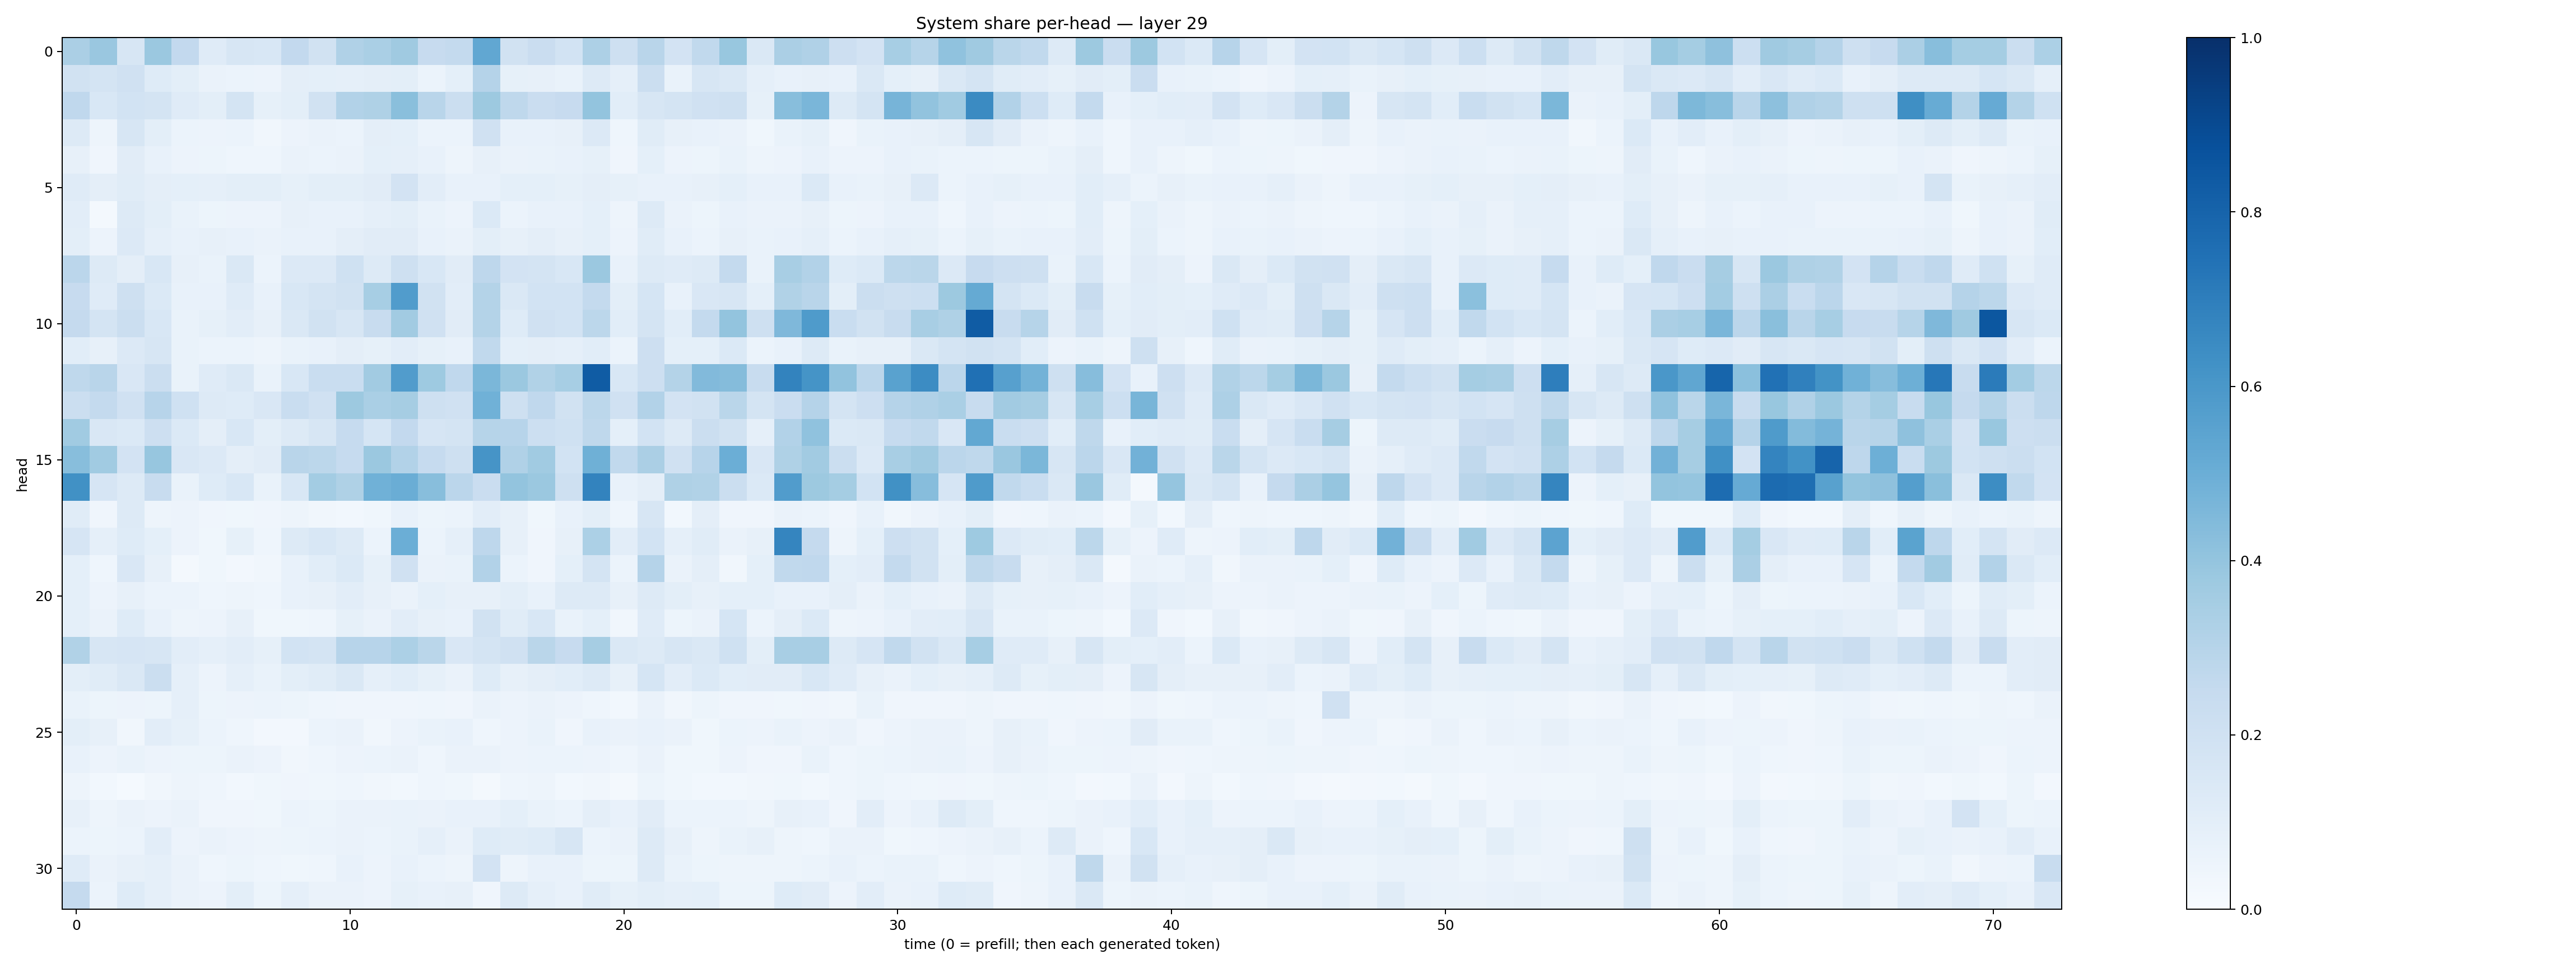

Source data for this figure (header and first rows):
0.33427432, 0.38535306, 0.16170834, 0.3794284, 0.2595506, 0.12107939, 0.1627317, 0.15256304, 0.2590607, 0.19274904, 0.31957301, 0.3395412, 0.36934716, 0.24318114, 0.25596207, 0.52845466, 0.19220813, 0.22967598, 0.18636909, 0.32777393, 0.20559964, 0.2903689, 0.18255651, 0.26315323
0.1889, 0.1726, 0.1972, 0.1216, 0.09796, 0.06519, 0.0614, 0.05497, 0.09454, 0.08991, 0.08771, 0.09702, 0.09783, 0.06003, 0.09311, 0.3025, 0.08511, 0.08033, 0.06942, 0.1298, 0.08915, 0.22, 0.06731, 0.157
0.2671, 0.1545, 0.1873, 0.1772, 0.1211, 0.1015, 0.1741, 0.08474, 0.1012, 0.1896, 0.312, 0.3239, 0.4236, 0.2904, 0.2222, 0.3753, 0.2702, 0.23, 0.2424, 0.4003, 0.1055, 0.1603, 0.1731, 0.1956
0.1292, 0.05067, 0.162, 0.1, 0.06033, 0.05536, 0.05945, 0.03465, 0.05676, 0.06352, 0.05995, 0.09637, 0.0912, 0.06237, 0.06201, 0.1955, 0.07648, 0.07102, 0.07855, 0.1347, 0.04583, 0.1159, 0.08126, 0.0727
0.07832, 0.04281, 0.1123, 0.07702, 0.05484, 0.05303, 0.04648, 0.0455, 0.06324, 0.06246, 0.06332, 0.09174, 0.08599, 0.07687, 0.04869, 0.08119, 0.06329, 0.06732, 0.07505, 0.08212, 0.04082, 0.08995, 0.05585, 0.05466
0.1205, 0.09458, 0.1142, 0.09597, 0.09258, 0.08866, 0.09846, 0.101, 0.08441, 0.09975, 0.1013, 0.11, 0.1814, 0.1044, 0.07791, 0.0748, 0.09069, 0.09119, 0.08295, 0.09723, 0.08303, 0.07779, 0.07682, 0.07877
0.1029, 0.02017, 0.1317, 0.09887, 0.06823, 0.05442, 0.05607, 0.05696, 0.08193, 0.07494, 0.07537, 0.08761, 0.09822, 0.06966, 0.05623, 0.1392, 0.062, 0.07318, 0.07087, 0.0922, 0.04701, 0.1253, 0.06283, 0.05382
0.09896, 0.05648, 0.1342, 0.08838, 0.07184, 0.0811, 0.0755, 0.06384, 0.07341, 0.07672, 0.09556, 0.1112, 0.1118, 0.07534, 0.06463, 0.09891, 0.07977, 0.0944, 0.0807, 0.09335, 0.0549, 0.1172, 0.07373, 0.06192
0.2829, 0.1265, 0.09541, 0.1544, 0.08008, 0.06862, 0.144, 0.05896, 0.1343, 0.1348, 0.1995, 0.1307, 0.2039, 0.1557, 0.1096, 0.2751, 0.1799, 0.1777, 0.1529, 0.3804, 0.07705, 0.1278, 0.1201, 0.1303
0.2456, 0.1181, 0.2038, 0.1386, 0.0781, 0.07522, 0.1208, 0.07203, 0.1535, 0.1745, 0.1934, 0.3463, 0.5756, 0.1914, 0.1032, 0.305, 0.1446, 0.1864, 0.1857, 0.2562, 0.09879, 0.1704, 0.07716, 0.1486
0.2509, 0.1758, 0.2227, 0.1545, 0.06659, 0.08411, 0.1033, 0.07817, 0.148, 0.1924, 0.1614, 0.2378, 0.3608, 0.1961, 0.1101, 0.3056, 0.123, 0.1989, 0.1858, 0.2803, 0.1079, 0.177, 0.1067, 0.2551
0.1082, 0.08116, 0.1355, 0.1593, 0.06771, 0.05918, 0.0622, 0.04816, 0.06696, 0.07454, 0.09392, 0.08436, 0.1019, 0.08593, 0.07131, 0.2627, 0.09159, 0.09733, 0.08681, 0.1093, 0.05976, 0.211, 0.09022, 0.09116
0.2716, 0.2917, 0.1505, 0.2196, 0.06913, 0.1175, 0.1448, 0.06923, 0.1544, 0.2314, 0.2328, 0.3619, 0.5778, 0.3716, 0.2658, 0.4578, 0.3825, 0.3138, 0.3469, 0.8316, 0.1536, 0.2131, 0.3055, 0.4435
0.2226, 0.2571, 0.196, 0.2968, 0.2003, 0.128, 0.1221, 0.151, 0.2313, 0.1982, 0.3787, 0.3367, 0.3514, 0.21, 0.1976, 0.4848, 0.2075, 0.2667, 0.1927, 0.2784, 0.1972, 0.3125, 0.1822, 0.191
0.3662, 0.1496, 0.1384, 0.2115, 0.1372, 0.09514, 0.1545, 0.0993, 0.1255, 0.162, 0.2497, 0.169, 0.2587, 0.166, 0.1755, 0.2972, 0.2942, 0.2165, 0.2009, 0.2732, 0.09083, 0.1846, 0.1309, 0.2236
0.4296, 0.3661, 0.1822, 0.3922, 0.1498, 0.1332, 0.09465, 0.1117, 0.2922, 0.2807, 0.2479, 0.3804, 0.3104, 0.2465, 0.2104, 0.6108, 0.3199, 0.3669, 0.1848, 0.491, 0.2641, 0.3353, 0.1987, 0.2954
0.6278, 0.1669, 0.1252, 0.2345, 0.07, 0.1221, 0.1555, 0.06917, 0.1527, 0.3586, 0.3225, 0.4857, 0.5032, 0.4286, 0.2844, 0.2275, 0.4006, 0.3821, 0.2105, 0.677, 0.07713, 0.09446, 0.3218, 0.3146
0.1149, 0.04296, 0.1256, 0.04871, 0.05523, 0.03949, 0.03874, 0.04244, 0.04923, 0.03487, 0.02905, 0.03727, 0.07569, 0.05321, 0.06021, 0.102, 0.08057, 0.036, 0.07253, 0.09794, 0.04412, 0.1604, 0.02764, 0.09613
0.1659, 0.08935, 0.1237, 0.09278, 0.05763, 0.03567, 0.08214, 0.04472, 0.1294, 0.154, 0.1281, 0.05937, 0.4983, 0.06082, 0.08819, 0.2761, 0.07891, 0.04017, 0.08017, 0.3288, 0.104, 0.1856, 0.08868, 0.1168
0.09195, 0.04584, 0.1489, 0.07925, 0.02326, 0.03845, 0.0248, 0.0326, 0.07048, 0.1077, 0.1396, 0.08473, 0.1975, 0.06533, 0.06728, 0.3117, 0.05908, 0.03955, 0.09246, 0.1771, 0.05904, 0.3045, 0.06343, 0.09695
0.09029, 0.05613, 0.0785, 0.06228, 0.05993, 0.04543, 0.05055, 0.04558, 0.07094, 0.07978, 0.1031, 0.07923, 0.06358, 0.09173, 0.08025, 0.07981, 0.09907, 0.07239, 0.1301, 0.1293, 0.08145, 0.1307, 0.09946, 0.08201
0.09328, 0.06559, 0.1223, 0.07747, 0.04739, 0.05825, 0.07995, 0.03695, 0.03831, 0.04622, 0.08484, 0.06497, 0.1019, 0.0819, 0.07295, 0.1914, 0.1148, 0.156, 0.06798, 0.09339, 0.03498, 0.1176, 0.05292, 0.0648
0.3141, 0.157, 0.1662, 0.1614, 0.1039, 0.08854, 0.1054, 0.08334, 0.1852, 0.1729, 0.2961, 0.2938, 0.3299, 0.2861, 0.1522, 0.1747, 0.1991, 0.2881, 0.2443, 0.3482, 0.1408, 0.129, 0.1588, 0.1442
0.1002, 0.1168, 0.145, 0.2264, 0.08658, 0.05539, 0.08938, 0.07004, 0.09937, 0.1147, 0.1424, 0.08754, 0.1093, 0.08299, 0.06639, 0.1246, 0.07906, 0.09444, 0.107, 0.1285, 0.07883, 0.1712, 0.1024, 0.1378
0.06742, 0.05112, 0.05504, 0.05427, 0.08678, 0.05295, 0.0549, 0.05891, 0.05267, 0.04457, 0.04172, 0.04037, 0.04052, 0.04485, 0.04145, 0.06491, 0.05528, 0.06381, 0.05631, 0.043, 0.02906, 0.06579, 0.03463, 0.05083
0.0993, 0.0817, 0.03248, 0.1021, 0.08224, 0.05909, 0.04651, 0.02684, 0.02363, 0.06018, 0.06291, 0.03407, 0.05573, 0.06774, 0.07493, 0.04574, 0.05672, 0.068, 0.04263, 0.07653, 0.06258, 0.07702, 0.06282, 0.0376
0.07264, 0.05689, 0.06697, 0.05828, 0.05346, 0.05134, 0.06346, 0.05584, 0.03426, 0.04659, 0.0548, 0.05924, 0.06556, 0.04316, 0.06491, 0.06381, 0.05774, 0.06011, 0.06091, 0.05668, 0.04636, 0.06364, 0.03827, 0.0383
0.04954, 0.03005, 0.01334, 0.03396, 0.05076, 0.04458, 0.02957, 0.03683, 0.04181, 0.03889, 0.04553, 0.03363, 0.02868, 0.04409, 0.03835, 0.02147, 0.04358, 0.04984, 0.02971, 0.03211, 0.02132, 0.05412, 0.0357, 0.0287
0.07844, 0.0489, 0.06282, 0.05712, 0.06432, 0.04193, 0.03972, 0.03538, 0.05981, 0.05214, 0.06593, 0.06389, 0.06809, 0.06473, 0.07258, 0.07229, 0.08988, 0.06972, 0.06111, 0.09452, 0.07496, 0.1112, 0.05885, 0.06234
0.06163, 0.05119, 0.06061, 0.1024, 0.05632, 0.06539, 0.05528, 0.04987, 0.05086, 0.05929, 0.06454, 0.05994, 0.06658, 0.08978, 0.06387, 0.1218, 0.1135, 0.1244, 0.1566, 0.05989, 0.06372, 0.1257, 0.0785, 0.04961
0.1188, 0.06474, 0.08181, 0.08855, 0.06278, 0.04606, 0.05451, 0.04365, 0.03786, 0.04479, 0.0772, 0.05707, 0.07246, 0.0586, 0.04861, 0.1806, 0.04911, 0.07664, 0.07666, 0.05148, 0.05464, 0.127, 0.06902, 0.05254
0.2521, 0.06105, 0.1235, 0.08949, 0.06487, 0.05547, 0.09822, 0.05238, 0.08888, 0.06325, 0.06547, 0.05732, 0.08317, 0.07337, 0.08178, 0.04098, 0.1284, 0.08885, 0.07473, 0.1162, 0.08397, 0.1001, 0.08671, 0.09
